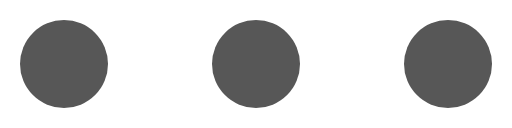
t = 0.00 s
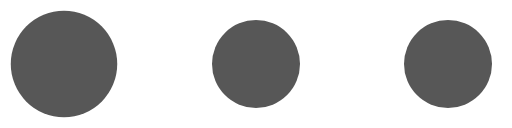
t = 0.10 s
t = 0.20 s: frame unchanged from t = 0.00 s, image omitted
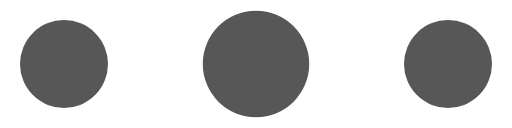
t = 0.30 s
t = 0.40 s: frame unchanged from t = 0.00 s, image omitted
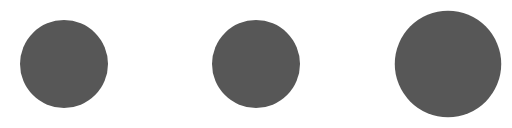
t = 0.50 s

The animated SVG that drew these frames (rendered in a browser with its animation timeline set to each time). Animation: 3 SMIL elements (animateTransform=3); one cycle of 0.60 s, repeats indefinitely.

<?xml version="1.0" encoding="UTF-8" standalone="no"?><svg xmlns:svg="http://www.w3.org/2000/svg" xmlns="http://www.w3.org/2000/svg" xmlns:xlink="http://www.w3.org/1999/xlink" version="1.0" width="256px" height="64px" viewBox="0 0 128 32" xml:space="preserve"><circle fill="#575757" cx="0" cy="0" r="11" transform="translate(16 16)"><animateTransform attributeName="transform" type="scale" additive="sum" values="1;1.42;1;1;1;1;1;1;1;1" dur="600ms" repeatCount="indefinite"></animateTransform></circle><circle fill="#575757" cx="0" cy="0" r="11" transform="translate(64 16)"><animateTransform attributeName="transform" type="scale" additive="sum" values="1;1;1;1;1.42;1;1;1;1;1" dur="600ms" repeatCount="indefinite"></animateTransform></circle><circle fill="#575757" cx="0" cy="0" r="11" transform="translate(112 16)"><animateTransform attributeName="transform" type="scale" additive="sum" values="1;1;1;1;1;1;1;1.42;1;1" dur="600ms" repeatCount="indefinite"></animateTransform></circle></svg>
